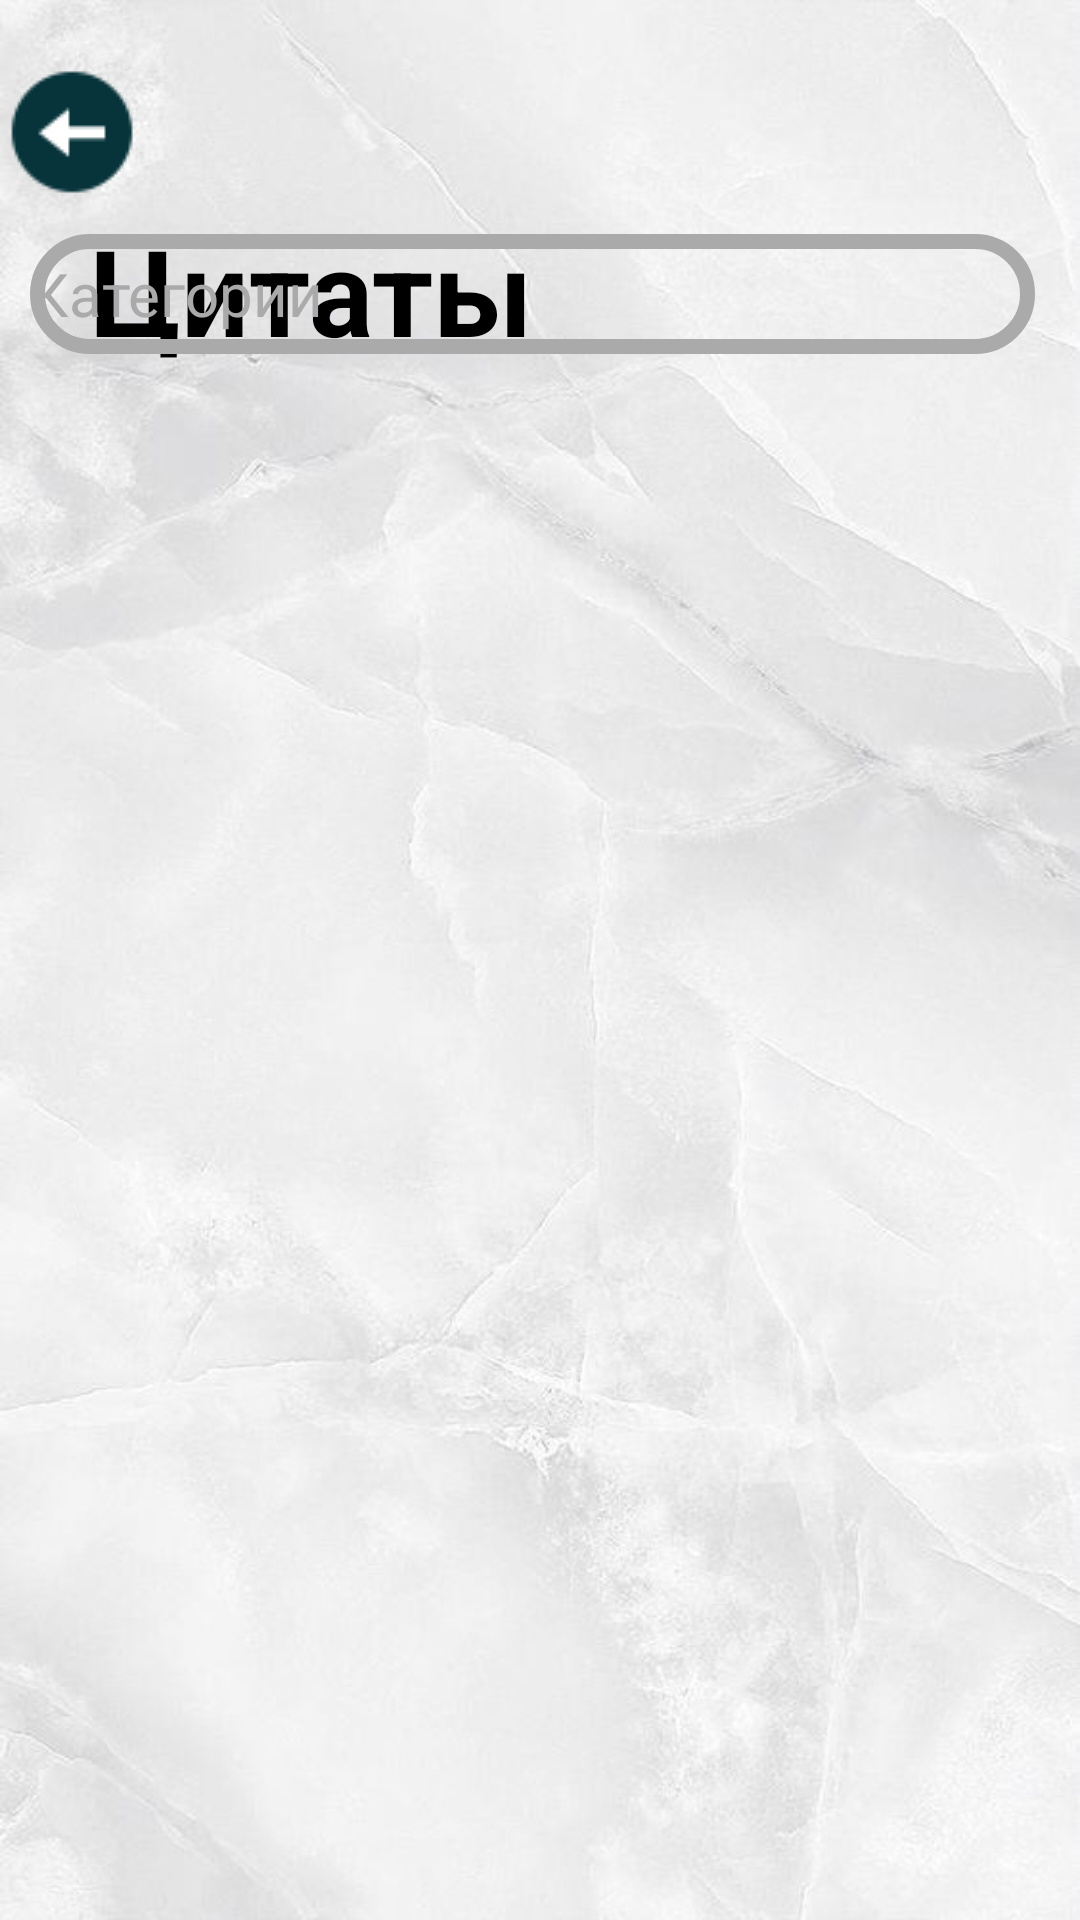

Layout XML and referenced resources for this Android screen:
<!-- AndroidManifest.xml: application theme Theme.BEFREE -->
<!-- res/layout/activity_categories_idea.xml -->
<?xml version="1.0" encoding="utf-8"?>
<androidx.constraintlayout.widget.ConstraintLayout xmlns:android="http://schemas.android.com/apk/res/android"
    xmlns:app="http://schemas.android.com/apk/res-auto"
    xmlns:tools="http://schemas.android.com/tools"
    android:layout_width="match_parent"
    android:layout_height="match_parent"
    tools:context=".Categories_idea"
    android:background="@drawable/fon">
    <LinearLayout
        android:layout_width="match_parent"
        android:layout_height="match_parent"
        android:orientation="vertical">
        <FrameLayout
            android:layout_width="match_parent"
            android:layout_height="match_parent"
            android:layout_weight="4">
            <TextView
                android:layout_width="wrap_content"
                android:layout_height="wrap_content"
                android:text="Цитаты"
                android:textSize="40dp"
                android:textColor="@color/black"
                android:textStyle="bold"
                android:layout_marginTop="70dp"
                android:layout_marginLeft="30dp"></TextView>
            <LinearLayout
                android:layout_width="match_parent"
                android:layout_height="match_parent"
                android:orientation="vertical"
                android:gravity="bottom"
                android:layout_marginBottom="10dp">


                <EditText
                    android:hint="@string/categor"
                    android:layout_width="match_parent"
                    android:layout_height="40dp"
                    android:layout_marginLeft="10dp"
                    android:layout_marginTop="100dp"
                    android:layout_marginRight="15dp"
                    android:background="@drawable/poisk"
                    android:backgroundTint="@android:color/darker_gray"
                    android:textColor="@color/black"
                    android:textColorHint="@android:color/darker_gray"
                    android:textSize="20dp"
                    tools:ignore="TouchTargetSizeCheck,SpeakableTextPresentCheck"></EditText>
            </LinearLayout>
            <ImageView
                android:layout_width="wrap_content"
                android:layout_height="wrap_content"
                android:background="@drawable/pic_poisk"
                android:layout_gravity="right|center"
                android:layout_marginTop="60dp"
                android:layout_marginRight="30dp"></ImageView>
            <ImageView
                android:layout_width="wrap_content"
                android:layout_height="wrap_content"
                android:background="@drawable/back"
                android:layout_marginTop="20dp"
                android:id="@+id/back"></ImageView>
        </FrameLayout>
        <FrameLayout
            android:layout_width="match_parent"
            android:layout_height="match_parent"
            android:layout_weight="1">
            <androidx.recyclerview.widget.RecyclerView
                android:layout_width="match_parent"
                android:layout_height="match_parent"
                android:id="@+id/recyc"
                android:orientation="vertical"
                app:layoutManager="androidx.recyclerview.widget.LinearLayoutManager"/>
        </FrameLayout>
    </LinearLayout>

</androidx.constraintlayout.widget.ConstraintLayout>
<!-- resources referenced by this layout -->
<resources>
  <!-- drawable back: png bitmap (drawable, 1189 bytes) -->
  <!-- drawable fon: jpg bitmap (drawable, 41912 bytes) -->
  <!-- drawable poisk (drawable) -->
  <?xml version="1.0" encoding="utf-8"?>
  <shape xmlns:android="http://schemas.android.com/apk/res/android">
      <solid android:color="#0000"></solid>
      <corners android:radius="20dp"></corners>
      <stroke
          android:width="5dp"
          android:color="#000000"></stroke>
  </shape>
  <string name="categor">Категории</string>
  <style name="Theme.BEFREE" parent="Theme.MaterialComponents.DayNight.NoActionBar">
          
          <item name="colorPrimary">@color/purple_500</item>
          <item name="colorPrimaryVariant">@color/purple_700</item>
          <item name="colorOnPrimary">@color/white</item>
          
          <item name="colorSecondary">@color/teal_200</item>
          <item name="colorSecondaryVariant">@color/teal_700</item>
          <item name="colorOnSecondary">@color/black</item>
          <item name="android:windowTranslucentStatus">true</item>
          
          <item name="android:statusBarColor" tools:targetApi="l">?attr/colorPrimaryVariant</item>
          
      </style>
  <!-- not gathered from this repository: default colours our renderer supplied (Android Studio template values) -->
  <color name="purple_500">#FF6200EE</color>
  <color name="purple_700">#FF3700B3</color>
  <color name="teal_200">#FF03DAC5</color>
  <color name="teal_700">#FF018786</color>
  <color name="black">#FF000000</color>
  <color name="white">#FFFFFFFF</color>
</resources>
